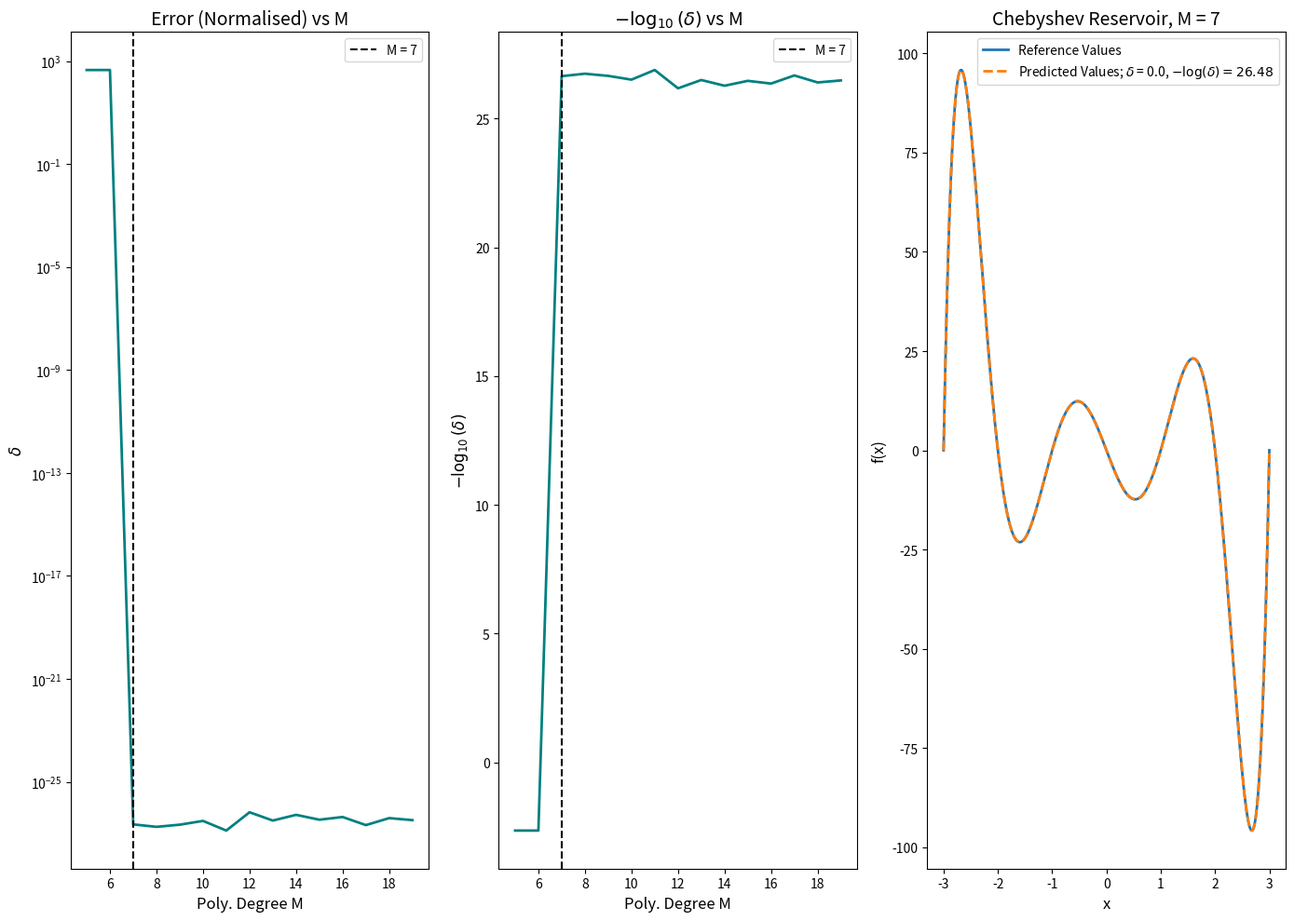

This chart was generated by the following Python code:
import numpy as np
import matplotlib.pyplot as plt
from scipy.optimize import fsolve
from scipy.interpolate import interp1d
import pandas as pd

N = 1500

x_min, x_max = -3, 3
x = np.linspace(x_min, x_max, N)

targets = (x - 3)*(x - 2)*(x - 1)*x*(x + 1)*(x + 2)*(x + 3)

def scaling(x, x_min, x_max):
    # scale input from [x_min, x_max] to [-1, 1]
    return 2 * (x - x_min) / (x_max - x_min) - 1

def chebyshev(x, M):
    N = len(x)
    T = np.zeros((M + 1, N))
    
    T[0, :] = 1.0
    T[1, :] = x
    
    for i, x_val in enumerate(x):
        A = np.array([[2*x_val, -1],
                      [1, 0]])
        
        # state vector
        z = np.array([x_val, 1.0])  # z_1 = [T_1(x), T_0(x)]
        
        for n in range(2, M + 1):
            z = A @ z
            T[n, i] = z[0]  # taking first comp
    return T

x_scaled = scaling(x, x_min, x_max)

# FINDING THE BEST M VALUE

M_values = range(5, 20)
results = []

for i in M_values:
    Phi = chebyshev(x_scaled, i)
    w = targets @ np.linalg.pinv(Phi)
    prediction = w @ Phi

    delta = (1/N) * np.sum((prediction - targets)**2)
    log_del = -np.log10(delta) if delta > 0 else np.inf

    # 8th and 9th Chebyshev Coefficients
    C_8 = w[8] if len(w) > 8 else np.nan
    C_9 = w[9] if len(w) > 9 else np.nan

    results.append({'M': i,
        'delta': delta,
        '-log10(delta)': log_del,
        'C_8': C_8,
        'C_9': C_9})
    
    print(f'M: {round(i, 2)}\n', f'Delta: {round(delta, 3)}\n', 
          f'-log10(delta): {round(log_del, 2)}\n', f'C_8: {round(C_8, 3)}\n',
          f'C_8: {round(C_8, 3)}')
    
df = pd.DataFrame(results)
df.to_csv(r'C:\Users\Sahaana V\Desktop\ASP\static_task_M_coeffs.csv', index = False)

fig, axes = plt.subplots(1, 3, figsize = (14, 10))

# delta vs M
ax1 = axes[0]
ax1.semilogy(df['M'], df['delta'], '-', linewidth = 2, markersize = 8, color = 'teal')
ax1.set_xlabel('Poly. Degree M', fontsize = 12)
ax1.set_ylabel(r'$\delta$', fontsize = 12)
ax1.axvline(x = 7, linestyle = '--', color = 'k', label = 'M = 7')
ax1.set_title('Error (Normalised) vs M', fontsize = 14)
ax1.legend()

# -log10(delta) vs M
ax2 = axes[1]
ax2.plot(df['M'], df['-log10(delta)'], '-', linewidth = 2, markersize = 8, color = 'teal')
ax2.set_xlabel('Poly. Degree M', fontsize = 12)
ax2.set_ylabel(r'$-\log_{10}(\delta)$', fontsize = 12)
ax2.axvline(x = 7, linestyle = '--', color = 'k', label = 'M = 7')
ax2.set_title(r'$-\log_{10}(\delta)$ vs M', fontsize = 14)
ax2.legend()

# PREDICTION

# feature matrix
M = 7  # polynomial degree
Phi = chebyshev(x_scaled, M)

_lambda = 1e-8

Phi_Phi_T = Phi @ Phi.T
w = targets @ np.linalg.pinv(Phi)
prediction = w @ Phi
delta = (1/N) * np.sum((prediction - targets)**2)

ax3 = axes[2]
ax3.plot(x, targets, '-', linewidth = 2, label = 'Reference Values')
ax3.plot(x, prediction, '--', linewidth= 2, label = f'Predicted Values; $\delta$ = {round(delta, 4)}, $-\log(\delta) = {round(log_del, 2)}$')
ax3.set_xlabel('x', fontsize = 12)
ax3.set_ylabel('f(x)', fontsize = 12)
ax3.set_title(f'Chebyshev Reservoir, M = {M}', fontsize= 14)
ax3.legend()

plt.tight_layout()
plt.show()

f_interp = interp1d(x, prediction, kind ='cubic', fill_value = 'extrapolate')
 
def pred_func(x_val):
    return f_interp(x_val)

initial_guess = np.linspace(x_min, x_max, 15)
roots = fsolve(pred_func, initial_guess)

def unique_roots(roots, tol = 1e-4):
    roots = np.sort(roots)
    unique = [roots[0]]
    for r in roots[1:]:
        if abs(r - unique[-1]) > tol:
            unique.append(r)
    return np.array(unique)

fin_roots = unique_roots(roots)
fin_roots = fin_roots[(fin_roots >= x_min) & (fin_roots <= x_max)]

print('Found roots:', np.round(fin_roots, 6))
